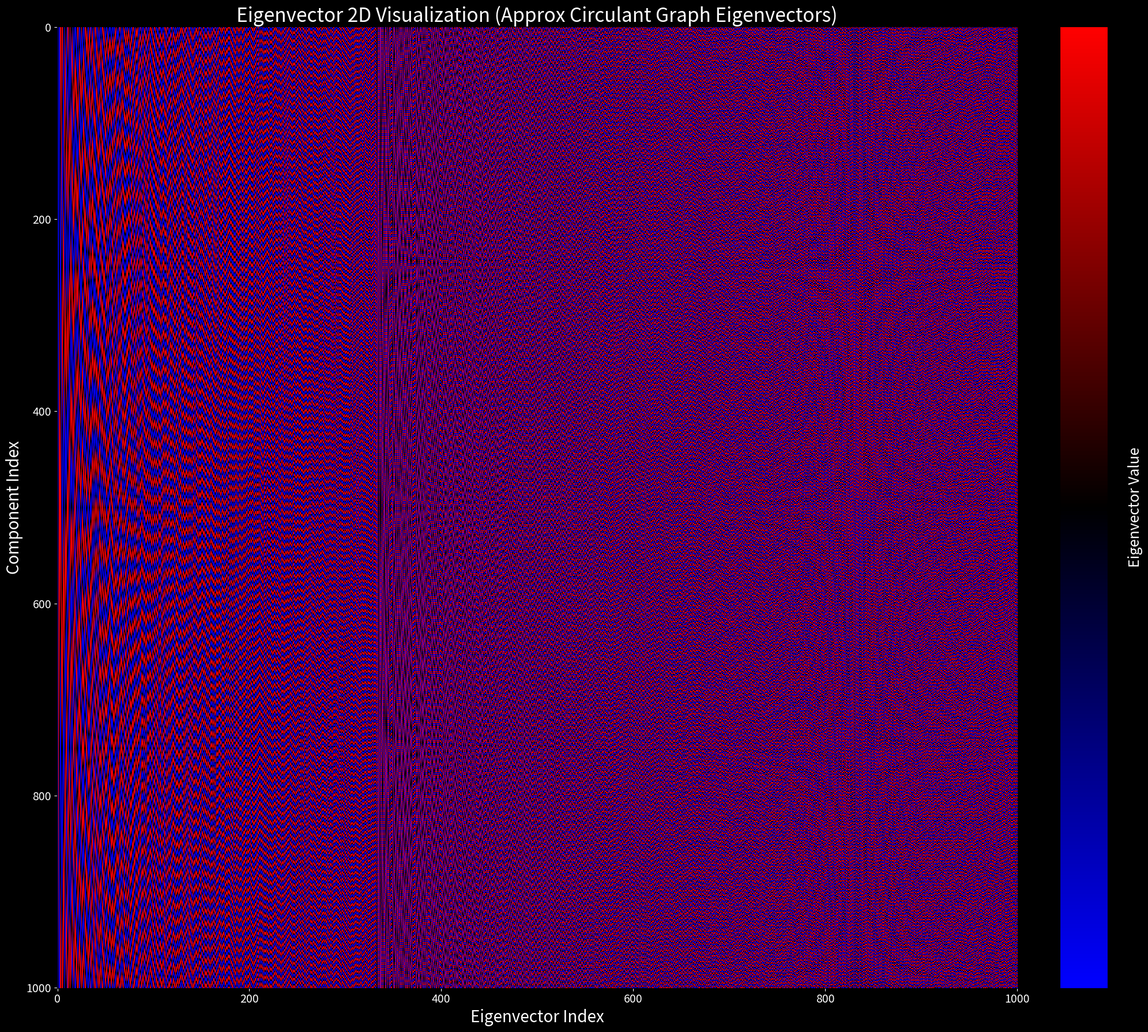

Source code (Python):
import numpy as np
import networkx as nx
import matplotlib.pyplot as plt
import matplotlib.colors as mcolors
from time import time

def generate_approx_circulant_graph(n, k, perturbation_prob=0.1):
    """
    Generates a graph with an approximately circulant structure.
    Each node is connected to its k nearest neighbors, and some edges are perturbed randomly.
    
    n: Number of nodes
    k: Number of nearest neighbors to connect to on each side
    perturbation_prob: Probability of random edge addition/removal
    """
    G = nx.Graph()

    # Add nodes
    G.add_nodes_from(range(n))
    
    # Add edges to form a circulant structure (k nearest neighbors on both sides)
    for i in range(n):
        for j in range(1, k + 1):
            G.add_edge(i, (i + j) % n)  # Forward neighbor
            G.add_edge(i, (i - j) % n)  # Backward neighbor

    # Randomly perturb some edges
    for i in range(n):
        for j in range(i + 1, n):
            if np.random.rand() < perturbation_prob:
                if G.has_edge(i, j):
                    G.remove_edge(i, j)  # Randomly remove edge
                else:
                    G.add_edge(i, j)  # Randomly add edge

    return G

def compute_laplacian_eigenvectors(G):
    """
    Computes the Laplacian of the graph and returns its eigenvalues and eigenvectors.
    """
    L = nx.laplacian_matrix(G).toarray()  # Convert to dense matrix
    eigenvalues, eigenvectors = np.linalg.eigh(L)  # Compute eigenvalues and eigenvectors
    return eigenvalues, eigenvectors

def sort_data(eigenvalues, eigenvectors):
    """
    Sorts eigenvalues in ascending order and rearranges eigenvectors accordingly.
    """
    idx = np.argsort(eigenvalues)
    eigenvalues_sorted = eigenvalues[idx]
    eigenvectors_sorted = eigenvectors[:, idx]
    return eigenvalues_sorted, eigenvectors_sorted

def compute_z_normalization(data):
    """
    Computes Z-normalization for the data excluding zeros.
    """
    non_zero_values = data[data != 0]
    if non_zero_values.size == 0:
        return None  # Indicates all data is zero
    mean = np.mean(non_zero_values)
    std = np.std(non_zero_values)
    intensity = (data - (mean - 2 * std)) / (4 * std)
    intensity = np.clip(intensity, 0, 1)
    return intensity

def create_2d_plot(eigenvectors, method_name, filename):
    """
    Creates and saves a 2D scatter plot of eigenvectors.
    """
    plot_start_time = time()
    print(f"=== Creating 2D Visualization for Method: {method_name} ===")

    # Z-normalize eigenvectors
    intensity = compute_z_normalization(eigenvectors)
    if intensity is None:
        print("All eigenvector values are zero. Skipping plot creation.\n")
        return

    cmap = mcolors.LinearSegmentedColormap.from_list('bwr_custom', ['blue', 'black', 'red'], N=256)
    
    plt.figure(figsize=(20, 18), facecolor='black')
    ax = plt.gca()
    ax.set_facecolor('black')
    
    masked_intensity = np.ma.masked_where(eigenvectors == 0, intensity)
    
    img = ax.imshow(masked_intensity, cmap=cmap, aspect='auto', interpolation='nearest')
    
    plt.title(f'Eigenvector 2D Visualization ({method_name})', color='white', fontsize=24)
    plt.xlabel('Eigenvector Index', color='white', fontsize=20)
    plt.ylabel('Component Index', color='white', fontsize=20)
    
    cbar = plt.colorbar(img, ax=ax, fraction=0.046, pad=0.04)
    cbar.set_label('Eigenvector Value', color='white', fontsize=18)
    
    ax.tick_params(axis='x', colors='white', labelsize=14)
    ax.tick_params(axis='y', colors='white', labelsize=14)
    
    plt.tight_layout()
    plt.savefig(filename, dpi=300, facecolor='black')
    plt.close()
    print(f"Plot saved successfully as '{filename}'.")

def main():
    start_time = time()
    print("=== Laplacian Eigenvector Visualization Script ===\n")

    # Parameters for approximately circulant graph
    n = 1001  # Number of nodes
    k = 2    # Number of nearest neighbors on each side
    perturbation_prob = 0.00  # Probability of perturbing edges
    
    # Generate approximately circulant graph
    G = generate_approx_circulant_graph(n, k, perturbation_prob)
    print(f"Generated approximately circulant graph with {n} nodes.\n")
    
    # Compute Laplacian and its eigenvectors
    eigenvalues, eigenvectors = compute_laplacian_eigenvectors(G)
    print("Computed Laplacian matrix and its eigenvalues/eigenvectors.\n")
    
    # Sort eigenvectors by eigenvalues
    eigenvalues_sorted, eigenvectors_sorted = sort_data(eigenvalues, eigenvectors)
    
    # Save plot of sorted eigenvectors
    create_2d_plot(eigenvectors_sorted, "Approx Circulant Graph Eigenvectors", "approx_circulant_eigenvectors_2d.png")

    total_time = time() - start_time
    print(f"Visualization generated successfully in {total_time:.2f} seconds.")

if __name__ == "__main__":
    main()
